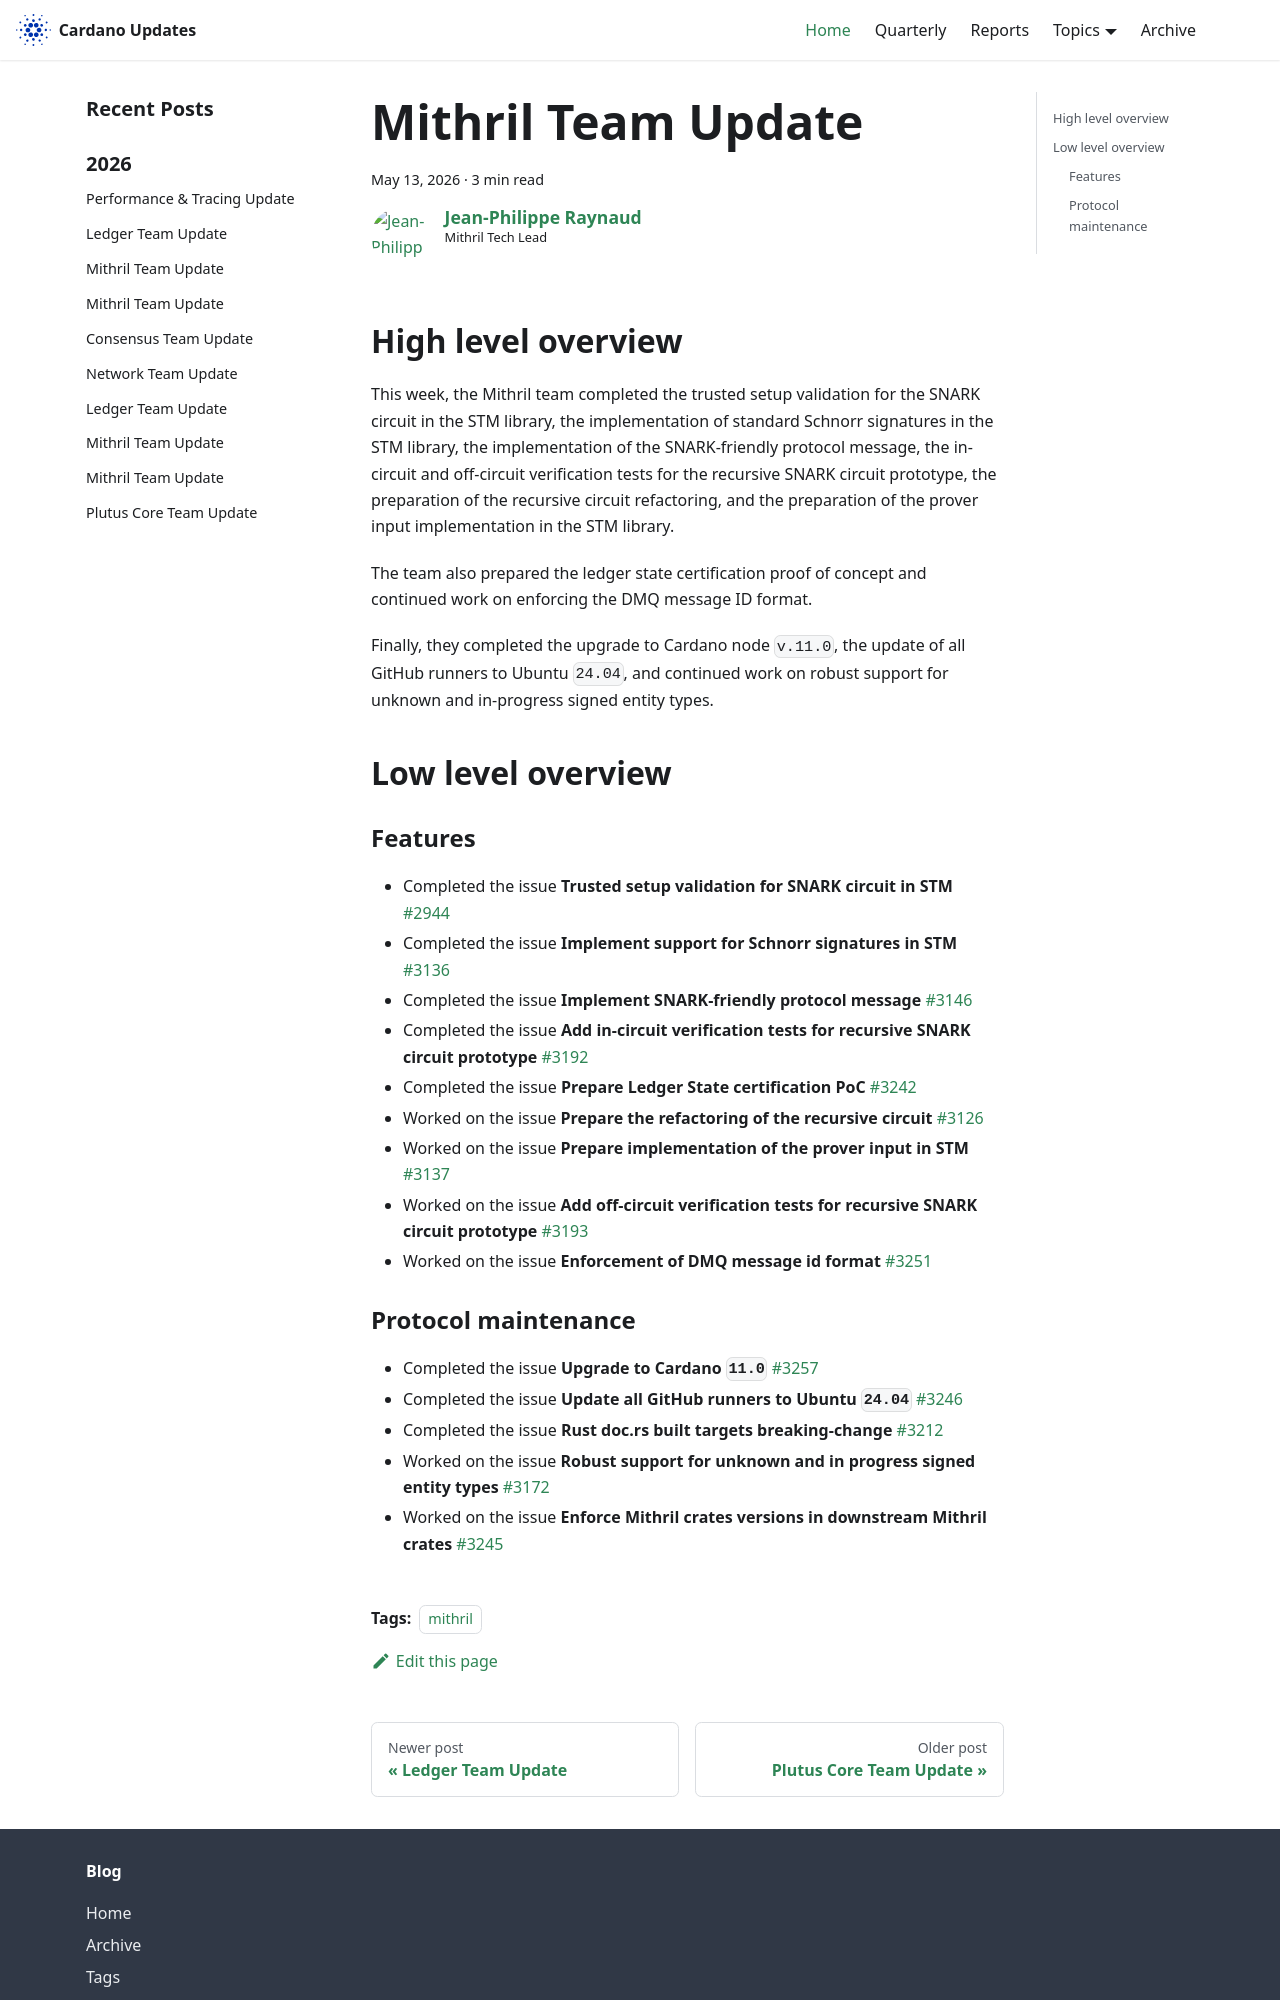

repository: IntersectMBO/cardano-updates · page: 2026-05-13-mithril/index.html · generator: docusaurus

---
title: Mithril Team Update
slug: 2026-05-13-mithril
authors: jpraynaud
tags: [mithril]
hide_table_of_contents: false
---

## High level overview

This week, the Mithril team completed the trusted setup validation for the SNARK circuit in the STM library, the implementation of standard Schnorr signatures in the STM library, the implementation of the SNARK-friendly protocol message, the in-circuit and off-circuit verification tests for the recursive SNARK circuit prototype, the preparation of the recursive circuit refactoring, and the preparation of the prover input implementation in the STM library.

The team also prepared the ledger state certification proof of concept and continued work on enforcing the DMQ message ID format.

Finally, they completed the upgrade to Cardano node `v.11.0`, the update of all GitHub runners to Ubuntu `24.04`, and continued work on robust support for unknown and in-progress signed entity types.

## Low level overview

### Features

- Completed the issue **Trusted setup validation for SNARK circuit in STM** [#2944](https://github.com/input-output-hk/mithril/issues/2944)
- Completed the issue **Implement support for Schnorr signatures in STM** [#3136](https://github.com/input-output-hk/mithril/issues/3136)
- Completed the issue **Implement SNARK-friendly protocol message** [#3146](https://github.com/input-output-hk/mithril/issues/3146)
- Completed the issue **Add in-circuit verification tests for recursive SNARK circuit prototype** [#3192](https://github.com/input-output-hk/mithril/issues/3192)
- Completed the issue **Prepare Ledger State certification PoC** [#3242](https://github.com/input-output-hk/mithril/issues/3242)
- Worked on the issue **Prepare the refactoring of the recursive circuit** [#3126](https://github.com/input-output-hk/mithril/issues/3126)
- Worked on the issue **Prepare implementation of the prover input in STM** [#3137](https://github.com/input-output-hk/mithril/issues/3137)
- Worked on the issue **Add off-circuit verification tests for recursive SNARK circuit prototype** [#3193](https://github.com/input-output-hk/mithril/issues/3193)
- Worked on the issue **Enforcement of DMQ message id format** [#3251](https://github.com/input-output-hk/mithril/issues/3251)
